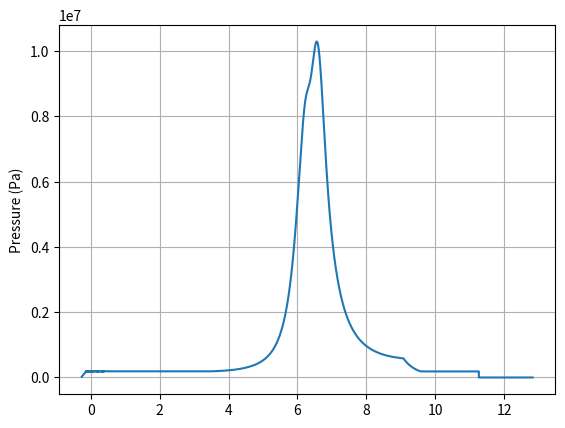

Source code (Python):
import numpy as np
import matplotlib.pyplot as plt
pi = np.pi

R=287
Ru=8.314
LHV=42.588e6
P_atm=101325
rho_atm=1.2923
gamma=1.4
cp=1.005e3
cv=cp/gamma
T_atm=300
S=80*10**-3 #Stroke
Rad=S/2 #radius of crank
L=S*1.75 #length of connecting rod
r=18.5 #compression ratio
Bore=76.5*10**-3 # bore of cylinder
LIFT_MAX=4.5*10**-3 # Maximum Lift
Vd=(pi*(Bore**2)*Rad)/2
Vcl=Vd/(r-1)
#S=(Vd*4)/((Bore**2)*pi)

N=5000 #engine rpm

W= (2*pi*N)/60
CM=(N*2*Rad)/30 # Mean piston Speed
IVO=pi/12 # IVO Before TDC
IVC=pi/9 # IVC After BDC
EVO=pi/9 # EVO before BDC
EVC=IVO # EVC after TDC
D=30*10**-3 # Inlet Valve Diameter
D2=2*D # Inlet manifold diameter
A1=pi*0.25*D**2
A2=pi*0.25*D2**2
FIS=pi/36 #fuel injection starts before TDC
FIC=pi/7.2 #fuel injector closes after TDC
MWair=0.02987
dtheta=0.0002
a=0.137
b=0.0387e-3
stoichiometric_af_ratio=14.5
#--------------------------------------------------------------------------#
#--------------Modelling of Intake-----------------------------------------#
#--------------------------------------------------------------------------#
theta_i = np.arange(-IVO,pi + IVC + dtheta, dtheta)
N_i = len(theta_i)
P_i = np.zeros(N_i)
P_i=np.zeros(N_i)
dP_i=np.zeros(N_i)
T_i=np.zeros(N_i)
V_i=Vd*((r/(r-1)) - ((1-np.cos(theta_i - pi))/2) + (L/S) - 0.5*np.sqrt((2*L/S)**2 - (np.sin(theta_i - pi))**2))
dV_i=np.gradient(V_i,dtheta)
m_i=np.zeros(N_i)
avg_cyl_gas_velocity=2.28*CM
dm_i=np.zeros(N_i)
Twall=400
T_im=300
P_m=20000
P_im=101325
A_i= (pi*Bore**2)/2 + (pi*Bore*S/2)*(1 - np.cos(theta_i) + (L/Rad) - np.sqrt((L/Rad)**2 - (np.sin(theta_i))**2))
P_i[0]=P_m
T_i[0]=T_im
m_i[0]=(P_i[0]*V_i[0])/(T_i[0]*(Ru/MWair))
for i in range(0,N_i-1):
    cv = 0.2*T_i[i] + 700
    cp = R+cv
    gamma=cp/cv
    CD=(107.78*((LIFT_MAX/D)**4))-(77.204*((LIFT_MAX/D)**3))+(14.1*((LIFT_MAX/D)**2))-(1.01*(LIFT_MAX/D))+0.6687
    CURTAREA=(pi/4)*D**2
    Cht=3.26*(10**-3)*(P_i[i]**(0.8))*(T_i[i]**(-0.55))*(Bore**(-0.2))*(avg_cyl_gas_velocity**(0.8))
    if P_i[i]<=P_im:
        if (P_i[i]/P_im)<=(2/(gamma+1))**(gamma/(gamma-1)):
            dm_i[i]=(P_im/(np.sqrt(R*T_im)))*((np.sqrt(gamma))*((2*gamma/(gamma+1))**((gamma+1)/2*(gamma-1))))*CD*CURTAREA/W
            m_i[i+1]=(dtheta*dm_i[i])+m_i[i]
        else:
            dm_i[i]=(P_im/(np.sqrt(R*T_im)))*(((P_i[i]/P_im)**(1/gamma))*np.sqrt((2*gamma/(gamma-1))*(1 - (P_i[i]/P_im)**((gamma-1)/gamma))))*CD*CURTAREA/W
            m_i[i+1]=(dtheta*dm_i[i])+m_i[i]
        n=m_i[i]/MWair
        dP_i[i] = (W*dm_i[i]*cp*T_i[i]-A_i[i]*Cht*(T_i[i]-Twall) - W*dV_i[i]*(P_i[i]*(1 + cv/(R)) + 2*a*b*n*n*n*cv/(R*((V_i[i])**3)) - a*n*n*cv/(R*((V_i[i])**2))))/(W*(V_i[i]*cv/(R) - cv*b*n/R))
        P_i[i+1]=(dtheta*dP_i[i])+P_i[i]
        T_i[i+1]=(P_i[i+1]*V_i[i+1])/(m_i[i+1]*(Ru/MWair))
    else:
        if (P_im/P_i[i])<=(2/(gamma+1))**(gamma/(gamma-1)):
            dm_i[i]=-(P_i[i]/np.sqrt(R*T_i[i]))*((np.sqrt(gamma))*((2*gamma/(gamma+1))**((gamma+1)/2*(gamma-1))))*CD*CURTAREA/W
            m_i[i+1]=(dtheta*dm_i[i])+m_i[i]
        else:
            dm_i[i]=(P_i[i]/np.sqrt(R*T_i[i]))*(((P_im/P_i[i])**(1/gamma))*np.sqrt((2*gamma/(gamma-1))*(1 - (P_im/P_i[i])**((gamma-1)/gamma))))*CD*CURTAREA/W
            m_i[i+1]=(dtheta*dm_i[i])+m_i[i]
        n=m_i[i]/MWair
        dP_i[i] = (W*dm_i[i]*cp*T_i[i] - A_i[i]*Cht*(T_i[i]-Twall)- W*dV_i[i]*(P_i[i]*(1 + cv/(R)) + 2*a*b*n*n*n*cv/(R*((V_i[i])**3)) - a*n*n*cv/(R*((V_i[i])**2))))/(W*(V_i[i]*cv/(R) - cv*b*n/R))
        P_i[i+1]=(dtheta*dP_i[i])+P_i[i]
        T_i[i+1]=(P_i[i+1]*V_i[i+1])/(m_i[i+1]*(Ru/MWair))
mass_of_air_inducted = m_i[N_i-1]
#--------------------------------------------------------------------------#
#----------------------Modelling of Compression----------------------------#
#--------------------------------------------------------------------------#
theta_c = np.arange(pi + IVC,2*pi - FIS + dtheta, dtheta)
N_c = len(theta_c)
P_c = np.zeros(N_c)
P_c=np.zeros(N_c)
dP_c=np.zeros(N_c)
T_c=np.zeros(N_c)
V_c=Vd*((r/(r-1)) - ((1-np.cos(theta_c - pi))/2) + (L/S) - 0.5*np.sqrt((2*L/S)**2 - (np.sin(theta_c - pi))**2))
dV_c=np.gradient(V_c,dtheta)
A_c= (pi*Bore**2)/2 + (pi*Bore*S/2)*(1 - np.cos(theta_c) + (L/Rad) - np.sqrt((L/Rad)**2 - (np.sin(theta_c))**2))
Twall=400
avg_cyl_gas_velocity=2.28*CM
n = m_i[N_i-1]/MWair
T_c[0]=T_i[N_i-1]
P_c[0]=P_i[N_i-1]
for i in range(0,N_c-1):
    cv = 0.2*T_c[i] + 700
    Cht=3.26*(10**-3)*(P_c[i]**(0.8))*(T_c[i]**(-0.55))*(Bore**(-0.2))*(avg_cyl_gas_velocity**(0.8))
    dP_c[i] = -(A_c[i]*Cht*(T_c[i]-Twall) + W*dV_c[i]*(P_c[i]*(1 + cv/(R)) + 2*a*b*n*n*n*cv/(R*((V_c[i])**3)) - a*n*n*cv/(R*((V_c[i])**2))))/(W*(V_c[i]*cv/(R) - cv*b*n/R))
    P_c[i+1]=(dtheta*dP_c[i])+P_c[i]
    T_c[i+1]=(P_c[i+1]*V_c[i+1])/(Ru*n)
tidms = 2.644*((P_c[N_c-1])**(-0.248))*np.exp(2825/T_c[N_c-1])
tidr = tidms*N*pi/30000
#--------------------------------------------------------------------------#
#---------------------Modelling of Combustion------------------------------#
#--------------------------------------------------------------------------#
theta_b=np.arange(2*pi - FIS,2*pi + FIC +tidr + dtheta,dtheta)
N_b = len(theta_b)
P_b=np.zeros(N_b)
dP_b=np.zeros(N_b)
T_b=np.zeros(N_b)
dqc=np.zeros(N_b)
V_b=Vd*((r/(r-1)) - ((1-np.cos(theta_b - pi))/2) + (L/S) - 0.5*np.sqrt((2*L/S)**2 - (np.sin(theta_b - pi))**2))
dV_b=np.gradient(V_b,dtheta)
A_b= (pi*Bore**2)/2 + (pi*Bore*S/2)*(1 - np.cos(theta_b) + (L/Rad) - np.sqrt((L/Rad)**2 - (np.sin(theta_b))**2))
Twall=1200
avg_cyl_gas_velocity=2.28*CM
n = m_i[N_i-1]/MWair
lam=1.4 #equivalence air-fuel ratio
mfuel=m_i[N_i-1]/(stoichiometric_af_ratio*lam)
qav = LHV*mfuel
ab=6.908
comb_dur=FIC+FIS+tidr
mb=2.36
T_b[0]=T_c[N_c-1]
P_b[0]=P_c[N_c-1]
for i in range(0,N_b-1):
    cv = 0.2*T_b[i] + 700
    Cht=3.26*(10**-3)*(P_b[i]**(0.8))*(T_b[i]**(-0.55))*(Bore**(-0.2))*(avg_cyl_gas_velocity**(0.8))
    dqc[i] = ab*W*(mb+1)*((qav*pi/(180*comb_dur))**mb)*(((theta_b[i] - (2*pi-FIS))/comb_dur)**mb)*np.exp(-ab*(((theta_b[i] - (2*pi-FIS))/comb_dur)**(mb+1)))
    dP_b[i] = (dqc[i] - A_b[i]*Cht*(T_b[i]-Twall) - W*dV_b[i]*(P_b[i]*(1 + cv/(R)) + 2*a*b*n*n*n*cv/(R*((V_b[i])**3)) - a*n*n*cv/(R*((V_b[i])**2))))/(W*(V_b[i]*cv/(R) - cv*b*n/R))
    P_b[i+1]=(dtheta*dP_b[i])+P_b[i]
    T_b[i+1]=(P_b[i+1]*V_b[i+1])/(Ru*n)
#--------------------------------------------------------------------------#
#---------------------Modelling of Expansion-------------------------------#
#--------------------------------------------------------------------------#
theta_e=np.arange(2*pi + FIC+tidr,dtheta+ 3*pi - EVO,dtheta)
N_e = len(theta_e)
P_e=np.zeros(N_e)
dP_e=np.zeros(N_e)
T_e=np.zeros(N_e)
V_e=Vd*((r/(r-1)) - ((1-np.cos(theta_e - pi))/2) + (L/S) - 0.5*np.sqrt((2*L/S)**2 - (np.sin(theta_e - pi))**2))
dV_e=np.gradient(V_e,dtheta)
A_e= (pi*Bore**2)/2 + (pi*Bore*S/2)*(1 - np.cos(theta_e) + (L/Rad) - np.sqrt((L/Rad)**2 - (np.sin(theta_e))**2))
Twall=1100
avg_cyl_gas_velocity=2.28*CM
n = m_i[N_i-1]/MWair
T_e[0]=T_b[N_b-1]
P_e[0]=P_b[N_b-1]
for i in range(0,N_e-1):
    cv = 0.2*T_e[i] + 700
    Cht=3.26*(10**-3)*(P_e[i]**(0.8))*(T_e[i]**(-0.55))*(Bore**(-0.2))*(avg_cyl_gas_velocity**(0.8))
    dP_e[i] = -(A_e[i]*Cht*(T_e[i]-Twall) + W*dV_e[i]*(P_e[i]*(1 + cv/(R)) + 2*a*b*n*n*n*cv/(R*((V_e[i])**3)) - a*n*n*cv/(R*((V_e[i])**2))))/(W*(V_e[i]*cv/(R) - cv*b*n/R))
    P_e[i+1]=(dtheta*dP_e[i])+P_e[i]
    T_e[i+1]=(P_e[i+1]*V_e[i+1])/(Ru*n)
#--------------------------------------------------------------------------#
#---------------------Modelling of Exhuast---------------------------------#
#--------------------------------------------------------------------------#
theta_ex=np.arange(3*pi - EVO,dtheta+ 4*pi + EVC,dtheta)
N_ex = len(theta_ex)
P_ex=np.zeros(N_ex)
dP_ex=np.zeros(N_ex)
T_ex=np.zeros(N_ex)
V_ex=Vd*((r/(r-1)) - ((1-np.cos(theta_ex - pi))/2) + (L/S) - 0.5*np.sqrt((2*L/S)**2 - (np.sin(theta_ex - pi))**2))
dV_ex=np.gradient(V_ex,dtheta)
m_ex=np.zeros(N_ex)
avg_cyl_gas_velocity=6.18*CM
dm_ex=np.zeros(N_ex)
Twall=700
T_exm=1000
P_exm=101325
A_ex= (pi*Bore**2)/2 + (pi*Bore*S/2)*(1 - np.cos(theta_ex) + (L/Rad) - np.sqrt((L/Rad)**2 - (np.sin(theta_ex))**2))
P_ex[0]=P_e[N_e-1]
T_ex[0]=T_e[N_e-1]
m_ex[0]=m_i[N_i-1]

for i in range(0,N_e-1):
    cv = 0.2*T_ex[i] + 700
    cp = R+cv
    gamma=cp/cv
    CD=(107.78*((LIFT_MAX/D)**4))-(77.204*((LIFT_MAX/D)**3))+(14.1*((LIFT_MAX/D)**2))-(1.01*(LIFT_MAX/D))+0.6687
    CURTAREA=(pi/4)*D**2
    Cht=3.26*(10**-3)*(P_ex[i]**(0.8))*(T_ex[i]**(-0.55))*(Bore**(-0.2))*(avg_cyl_gas_velocity**(0.8))
    if P_exm<=P_ex[i]:
        if (P_exm/P_ex[i])<=(2/(gamma+1))**(gamma/(gamma-1)):
            dm_ex[i]=-(P_ex[i]/(np.sqrt(R*T_ex[i])))*((np.sqrt(gamma))*((2*gamma/(gamma+1))**((gamma+1)/2*(gamma-1))))*CD*CURTAREA/W
            m_ex[i+1]=(dtheta*dm_ex[i])+m_ex[i]
        else:
            dm_ex[i]=(P_ex[i]/(np.sqrt(R*T_ex[i])))*(((P_exm/P_ex[i])**(1/gamma))*np.sqrt((2*gamma/(gamma-1))*(1 - (P_exm/P_ex[i])**((gamma-1)/gamma))))*CD*CURTAREA/W
            m_ex[i+1]=(dtheta*dm_ex[i])+m_ex[i]
        n=m_ex[i]/MWair
        dP_ex[i] = ((W*dm_ex[i]*cp*T_ex[i])-A_ex[i]*Cht*(T_ex[i]-Twall)-W*dV_ex[i]*(P_ex[i]*(1 + cv/(R)) + 2*a*b*n*n*n*cv/(R*((V_ex[i])**3)) - a*n*n*cv/(R*((V_ex[i])**2))))/(W*(V_ex[i]*cv/(R) - cv*b*n/R))
        P_ex[i+1]=(dtheta*dP_ex[i])+P_ex[i]
        T_ex[i+1]=(P_ex[i+1]*V_ex[i+1])/(m_ex[i+1]*(Ru/MWair))
    else:
        if (P_ex[i]/P_exm)<=(2/(gamma+1))**(gamma/(gamma-1)):
            dm_ex[i]=(P_exm/np.sqrt(R*T_exm))*((np.sqrt(gamma))*((2*gamma/(gamma+1))**((gamma+1)/2*(gamma-1))))*CD*CURTAREA/W
            m_ex[i+1]=(dtheta*dm_ex[i])+m_ex[i]
        else:
            dm_ex[i]=(P_exm/np.sqrt(R*T_exm))*(((P_ex[i]/P_exm)**(1/gamma))*np.sqrt((2*gamma/(gamma-1))*(1 - (P_ex[i]/P_exm)**((gamma-1)/gamma))))*CD*CURTAREA/W
            m_ex[i+1]=(dtheta*dm_ex[i])+m_ex[i]
        n=m_ex[i]/MWair
        dP_ex[i] = (W*dm_ex[i]*cp*T_ex[i]-W*dV_ex[i]*(P_ex[i]*(1 + cv/(R)) + 2*a*b*n*n*n*cv/(R*((V_ex[i])**3)) - a*n*n*cv/(R*((V_ex[i])**2))))/(W*(V_ex[i]*cv/(R) - cv*b*n/R))
        P_ex[i+1]=(dtheta*dP_ex[i])+P_ex[i]
        T_ex[i+1]=(P_ex[i+1]*V_ex[i+1])/(m_ex[i+1]*(Ru/MWair))


theta = np.concatenate((theta_i,theta_c,theta_b,theta_e,theta_ex))
P = np.concatenate((P_i,P_c,P_b,P_e,P_ex))
T = np.concatenate((T_i,T_c,T_b,T_e,T_ex))
V = np.concatenate((V_i,V_c,V_b,V_e,V_ex))
A = np.concatenate((A_i,A_c,A_b,A_e,A_ex))
dV = np.concatenate((dV_i,dV_c,dV_b,dV_e,dV_ex))
dP = np.concatenate((dP_i,dP_c,dP_b,dP_e,dP_ex))
plt.plot(theta,P)
plt.grid()
plt.xlabel('')
plt.ylabel('Pressure (Pa)')
plt.show()
# plt.savefig('graphs/WithIntake/P_V')
N_t = len(theta)
TWD = 0
for i in range (0,N_t-1):
    TWD = TWD + P[i]*dV[i]*dtheta
print(TWD)
IMEP = TWD/Vd
print(IMEP)
IP = IMEP*S*pi*(Bore**2)*N/480
print(IP)
IHP = IP/745.7
print(IHP)
IT = IHP*7121.712/N
print(IT)
index = np.where(P == np.amax(P))
print(index)
print(theta[index])
